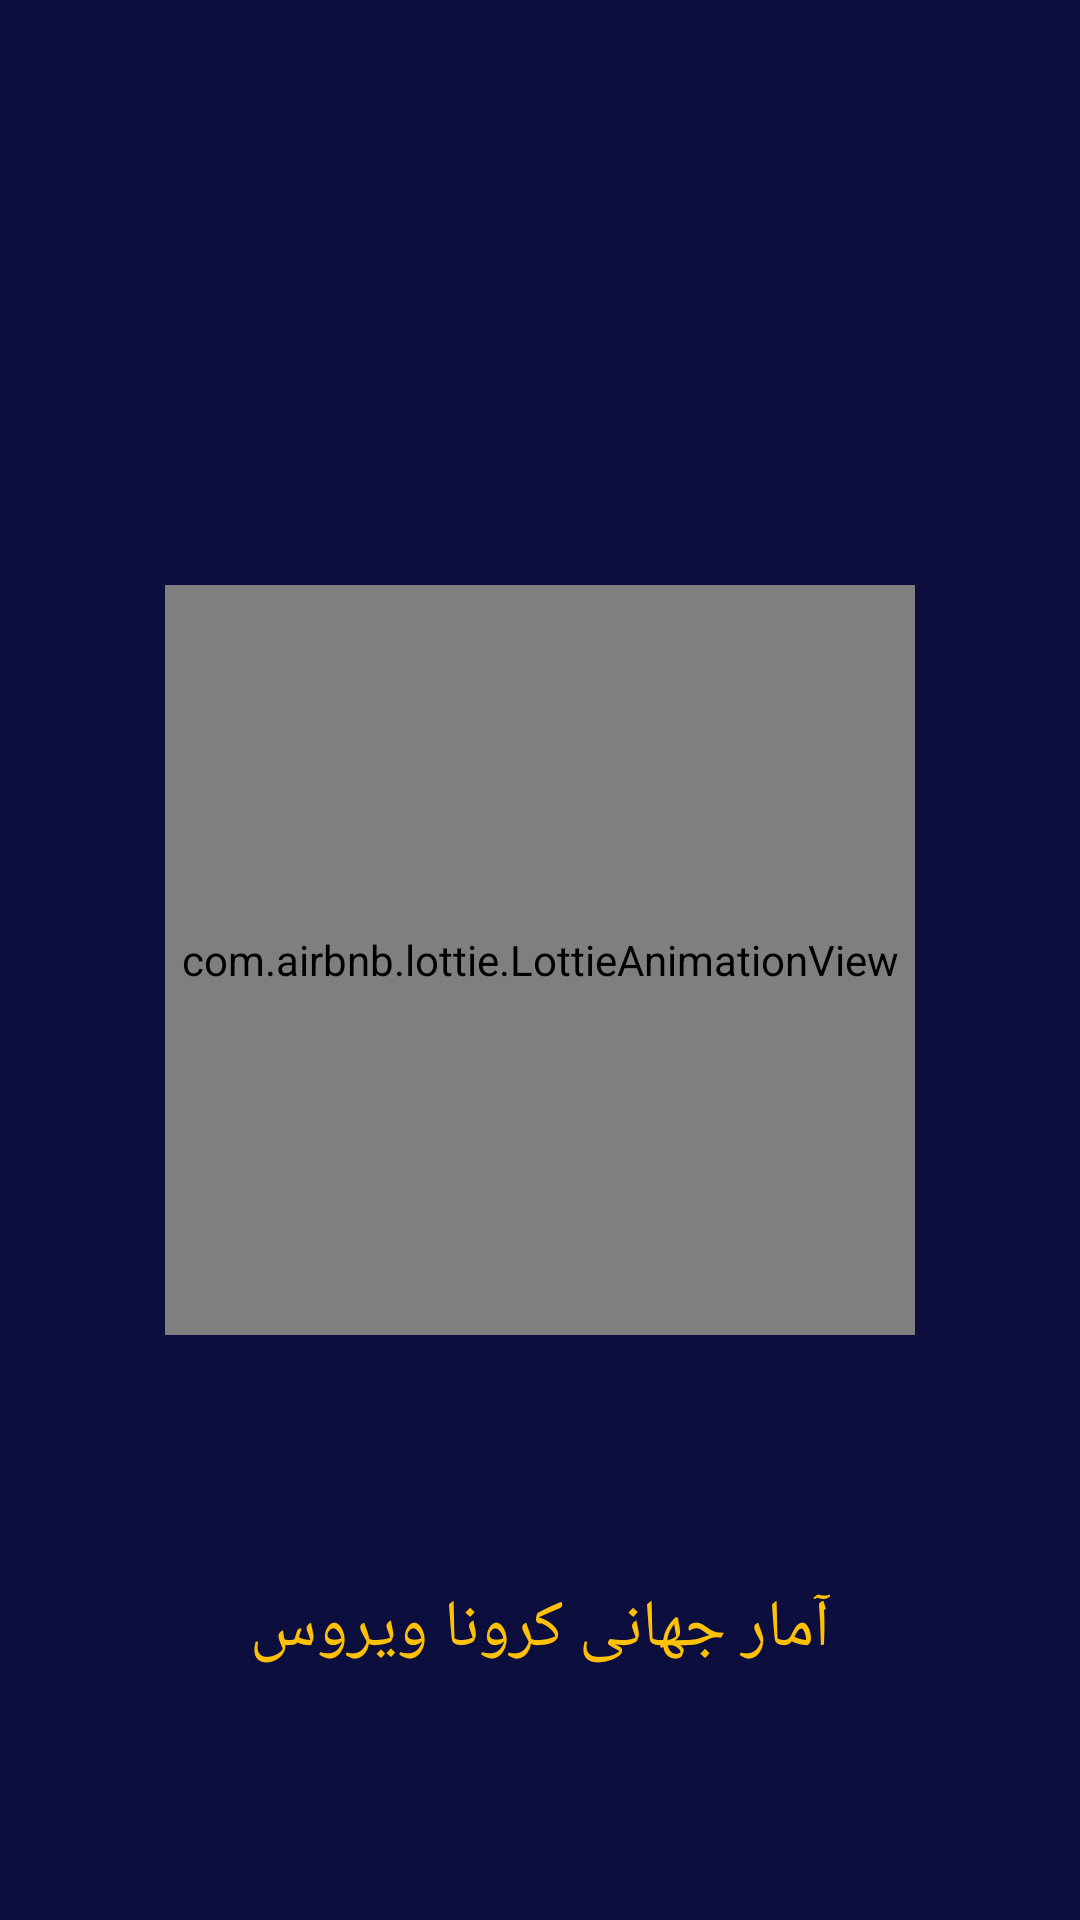

Write the Android layout XML for this screen, with the resource values it uses.
<!-- AndroidManifest.xml: application theme Theme.Covid19 -->
<!-- res/layout/activity_splash.xml -->
<?xml version="1.0" encoding="utf-8"?>
<androidx.constraintlayout.widget.ConstraintLayout xmlns:android="http://schemas.android.com/apk/res/android"
    xmlns:app="http://schemas.android.com/apk/res-auto"
    xmlns:tools="http://schemas.android.com/tools"
    android:layout_width="match_parent"
    android:layout_height="match_parent"
    android:background="@color/colorPrimaryDark"
    tools:context=".ui.activity.SplashActivity">

    <TextView
        android:id="@+id/txtSplash"
        android:layout_width="wrap_content"
        android:layout_height="wrap_content"
        android:padding="20dp"
        android:text="آمار جهانی کرونا ویروس"
        android:textColor="@color/colorPrimaryVariant"
        android:textSize="22sp"
        app:layout_constraintBottom_toBottomOf="parent"
        app:layout_constraintEnd_toEndOf="parent"
        app:layout_constraintStart_toStartOf="parent"
        app:layout_constraintTop_toBottomOf="@+id/lottieAnimationView" />

    <com.airbnb.lottie.LottieAnimationView
        android:id="@+id/lottieAnimationView"
        android:layout_width="250dp"
        android:layout_height="250dp"
        app:layout_constraintBottom_toBottomOf="parent"
        app:layout_constraintEnd_toEndOf="parent"
        app:layout_constraintStart_toStartOf="parent"
        app:layout_constraintTop_toTopOf="parent"
        app:lottie_autoPlay="true"
        app:lottie_loop="false"
        app:lottie_rawRes="@raw/lottie1">


    </com.airbnb.lottie.LottieAnimationView>

</androidx.constraintlayout.widget.ConstraintLayout>
<!-- resources referenced by this layout -->
<resources>
  <color name="colorPrimaryDark">#0C0E3E</color>
  <color name="colorPrimaryVariant">#FFC107</color>
  <style name="Theme.Covid19" parent="Theme.MaterialComponents.DayNight.NoActionBar">
      
      <item name="colorPrimary">@color/colorPrimary</item>
      <item name="colorPrimaryVariant">@color/colorPrimaryVariant</item>
      <item name="colorOnPrimary">@color/white</item>
      
      <item name="colorSecondary">@color/colorSecondary</item>
      <item name="colorSecondaryVariant">@color/colorSecondaryVariant</item>
      <item name="colorOnSecondary">@color/black</item>
      
      <item name="android:statusBarColor" tools:targetApi="l">?attr/colorPrimaryVariant</item>
      
    </style>
  <color name="colorPrimary">#8FA0FB</color>
  <color name="white">#FFFFFFFF</color>
  <color name="colorSecondary">#FF03DAC5</color>
  <color name="colorSecondaryVariant">#FF018786</color>
  <color name="black">#FF000000</color>
</resources>
